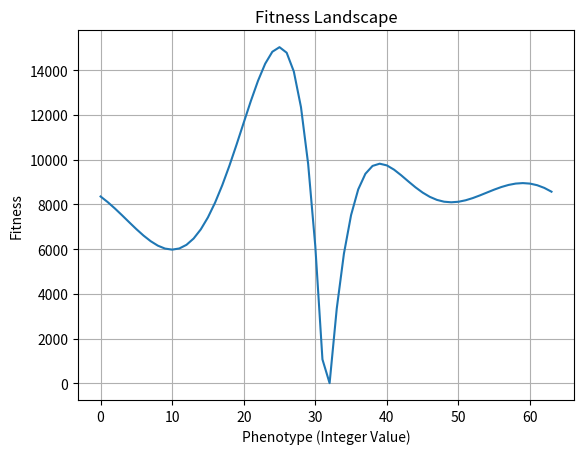

The matplotlib source for this figure:
import matplotlib.pyplot as plt
import random

def geno_to_pheno(individuals):
    return [int("".join(map(str, individual)), 2) for individual in individuals]
def pheno_to_geno(x_values):
    return [[int(bit) for bit in format(x_value, '06b')] for x_value in x_values]

def initialization_population(pop_size):
    """Create initial population of 6-bit individuals (list of lists)."""
    population = [[random.randint(0, 1) for _ in range(6)] for _ in range(pop_size)]
    return population

population = initialization_population(4)
print(population)
print("Type of output:", type(population))
print("Type of one individual:", type(population[0]))

def fitness(individuals):
    """Calculate fitness values for given individuals."""
    phenotypes = geno_to_pheno(individuals)
    for x in phenotypes:
        if x >= 32:
            x -= 64
        else:
            x = x
        fitness_values = -0.00008333 * x ** 6 - 0.001 * x ** 5 + 0.09375 * x ** 4 + 1.16667 * x ** 3 - 19.53125 * x ** 2 - 234.375 * x + 8350
    return fitness_values
# 12620.97
value = fitness([[0, 1, 0, 1, 0, 1]])
print("Fitness value for individual [0, 1, 0, 1, 0, 1]:", value)

# Plotting the fitness landscape
x_values = list(range(64))
y_values = [fitness([[int(bit) for bit in format(x, '06b')]]) for x in x_values]

plt.plot(x_values, y_values)
plt.xlabel("Phenotype (Integer Value)")
plt.ylabel("Fitness")
plt.title("Fitness Landscape")
plt.grid()
plt.show()

# Finding min and max fitness values
min_fitness = min(y_values)
max_fitness = max(y_values)
min_x = x_values[y_values.index(min_fitness)]
max_x = x_values[y_values.index(max_fitness)]

print(f"Minimum fitness value: {min_fitness} (at x = {min_x})")
print(f"Maximum fitness value: {max_fitness} (at x = {max_x})")
